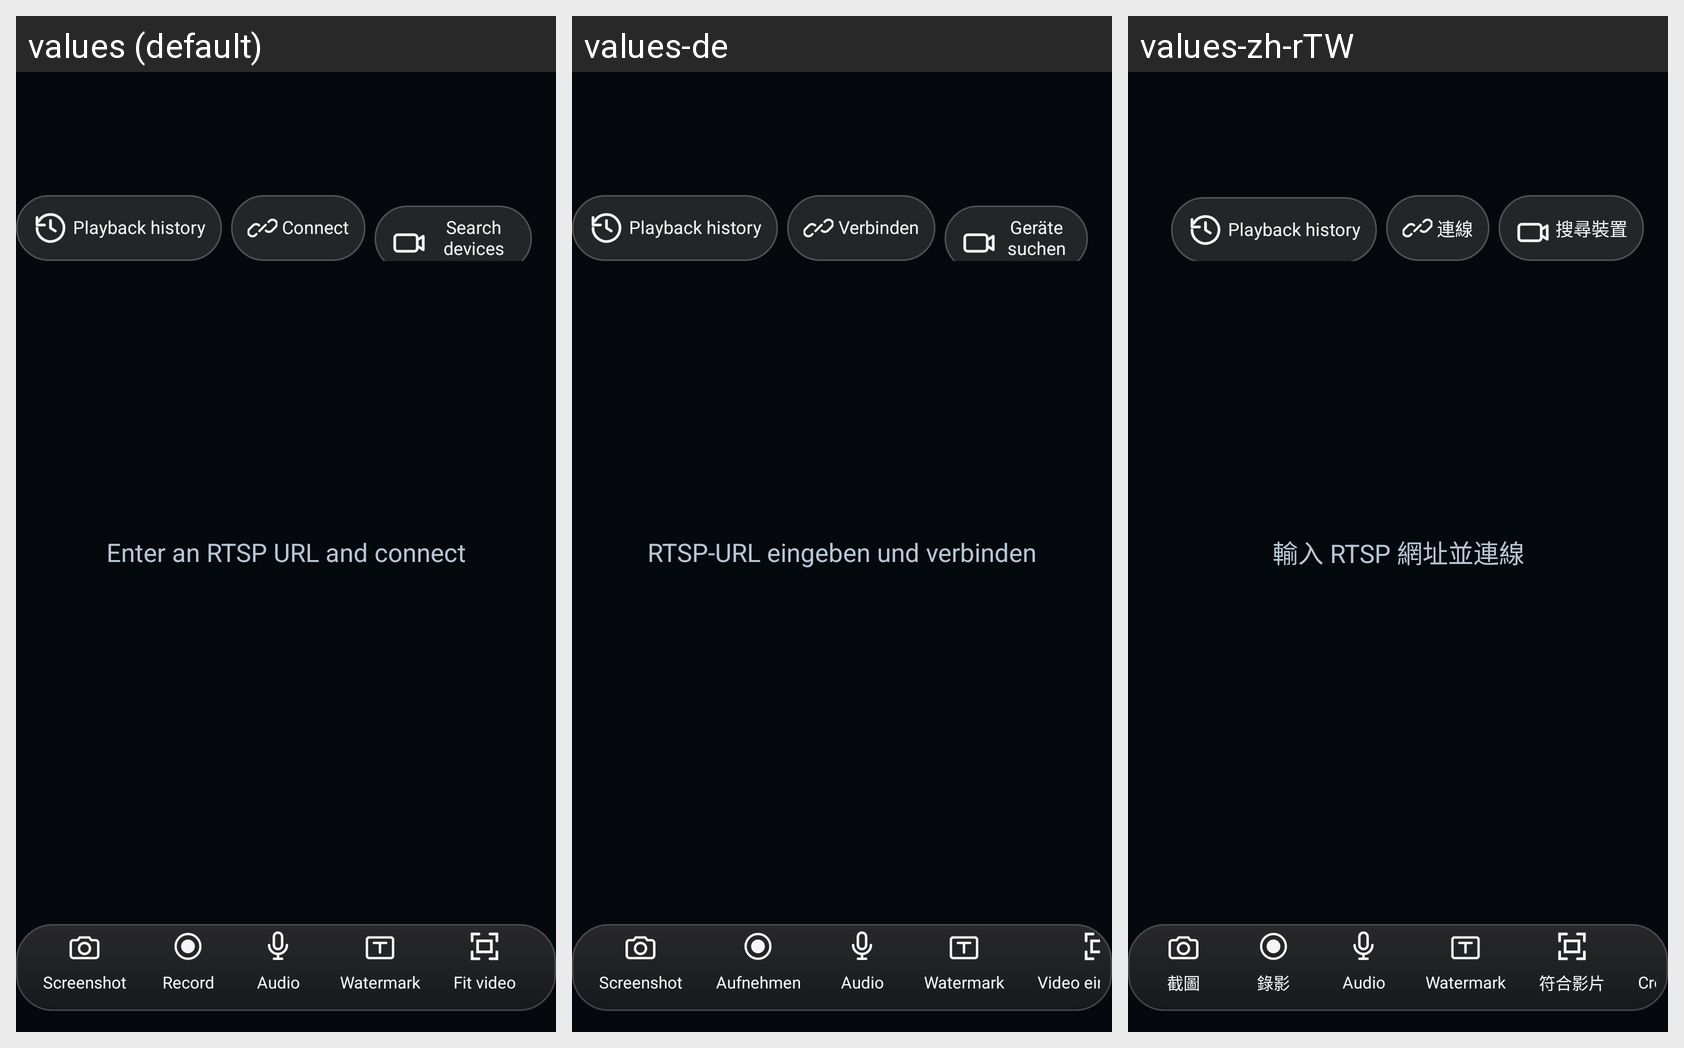

Translations of the strings shown on this Android screen, per locale in the grid:
Android screen res/layout/panel_player.xml rendered under 3 locales, left to right: values (default), values-de, values-zh-rTW. Device: Nexus 5 (rendered at 1080×1920; each locale shown at half size, 540×960, under a caption strip naming it); theme AppTheme.
Other locales in the repository, not shown: values-es, values-fa, values-fr, values-it, values-ru, values-zh-rCN.
Strings drawn on this screen, with the default value and each locale's value (text and hints the layout hard-codes, and strings that could not be matched under every locale, appear in the picture but are not listed):

enter_rtsp_connect
  values: Enter an RTSP URL and connect
  values-de: RTSP-URL eingeben und verbinden
  values-zh-rTW: 輸入 RTSP 網址並連線

connect
  values: Connect
  values-de: Verbinden
  values-zh-rTW: 連線

playback_history_title
  values: Playback history
  values-de: Playback history  [not translated; the default value is used]
  values-zh-rTW: Playback history  [not translated; the default value is used]

search_devices
  values: Search devices
  values-de: Geräte suchen
  values-zh-rTW: 搜尋裝置

screenshot
  values: Screenshot
  values-de: Screenshot
  values-zh-rTW: 截圖

record
  values: Record
  values-de: Aufnehmen
  values-zh-rTW: 錄影

recording_audio_button
  values: Audio
  values-de: Audio  [not translated; the default value is used]
  values-zh-rTW: Audio  [not translated; the default value is used]

watermark_tools
  values: Watermark
  values-de: Watermark  [not translated; the default value is used]
  values-zh-rTW: Watermark  [not translated; the default value is used]

fit_video
  values: Fit video
  values-de: Video einpassen
  values-zh-rTW: 符合影片
